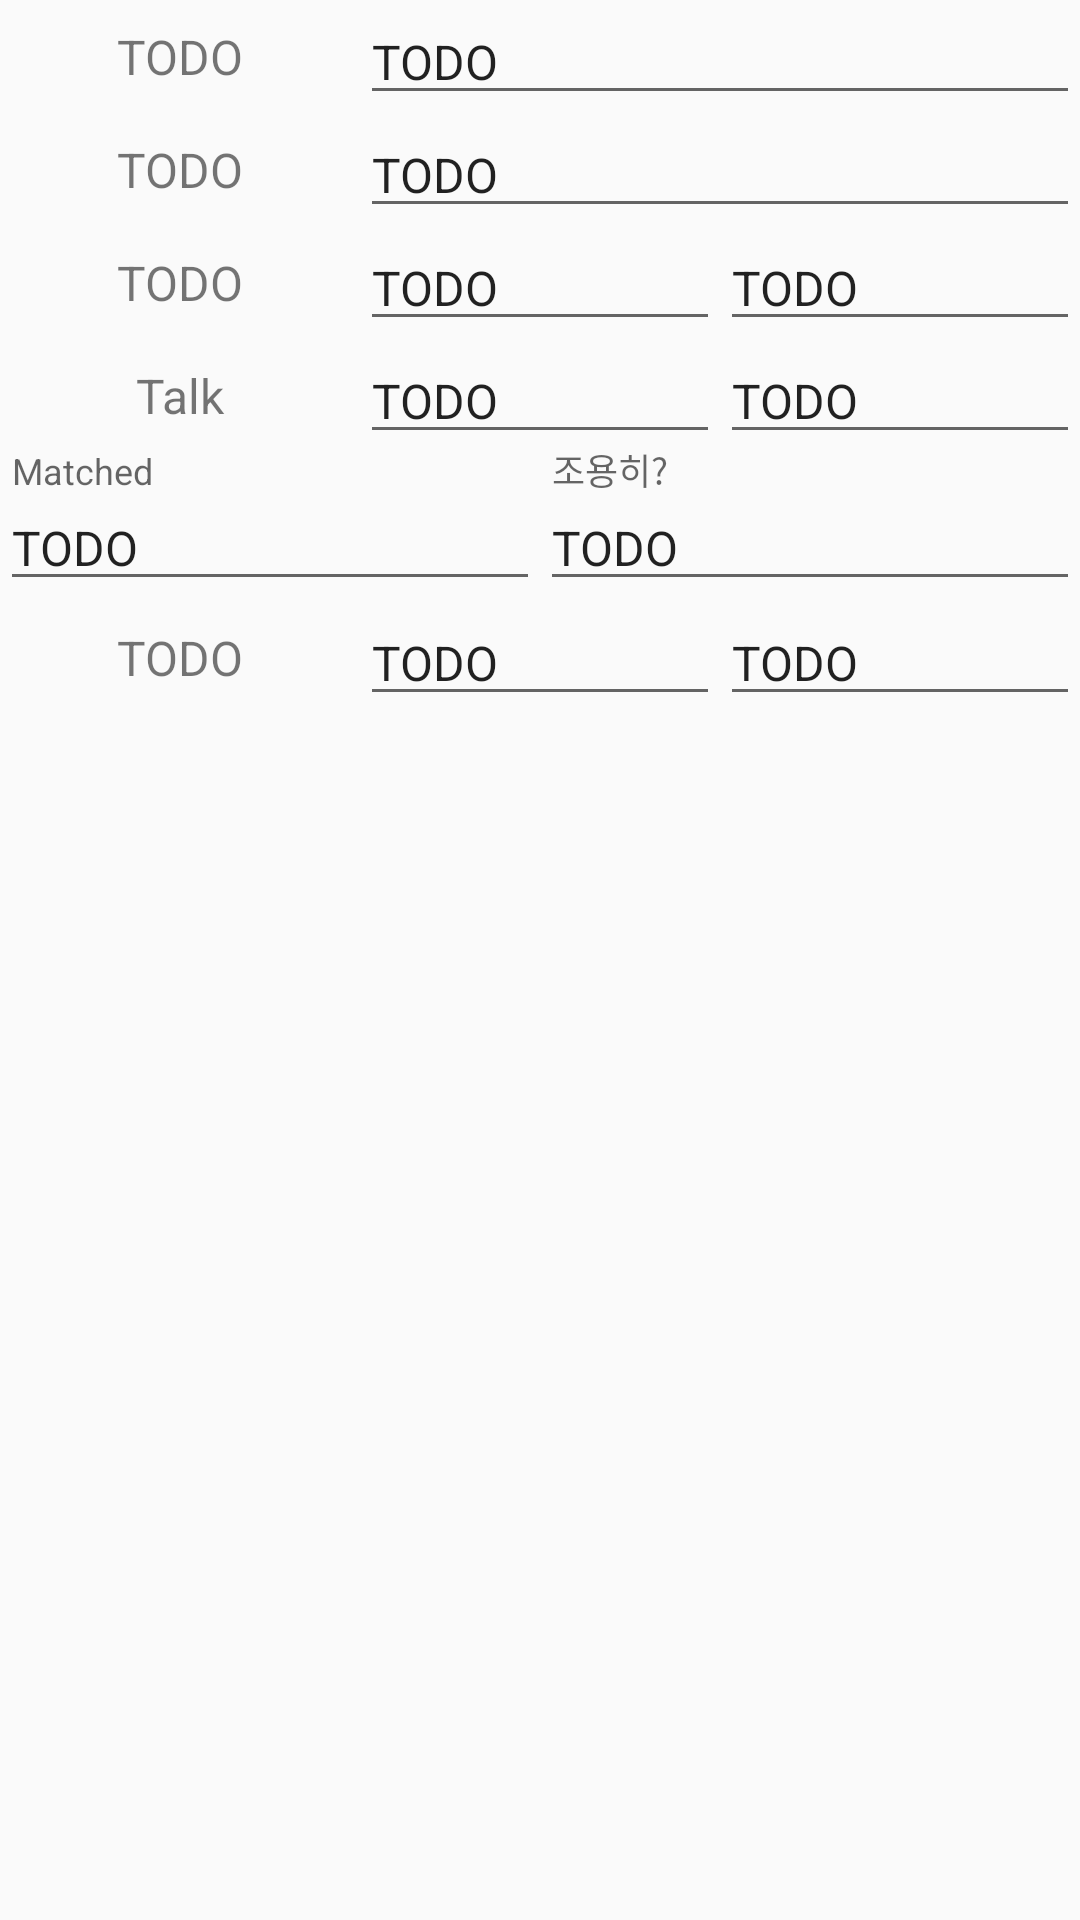

This screen was rendered from an Android layout file. Write that file and the resources it references.
<!-- AndroidManifest.xml: application theme Theme.ChatTalk -->
<!-- res/layout/activity_alert_edit.xml -->
<?xml version="1.0" encoding="utf-8"?>
<androidx.constraintlayout.widget.ConstraintLayout xmlns:android="http://schemas.android.com/apk/res/android"
    xmlns:tools="http://schemas.android.com/tools"
    android:layout_width="match_parent"
    android:layout_height="match_parent"
    xmlns:app="http://schemas.android.com/apk/res-auto"
    tools:context=".ActivityEditAlert">


<TextView
        android:id="@+id/t_group"
        android:layout_marginTop="8dp"
        android:layout_marginBottom="8dp"
        android:layout_width="0dp"
        app:layout_constraintHorizontal_weight="4"
        android:layout_height="wrap_content"
        android:text="@string/todo"
        android:textSize="@dimen/alert_font_size"
        app:layout_constraintRight_toLeftOf="@id/e_group"
        app:layout_constraintLeft_toLeftOf="parent"
        app:layout_constraintTop_toTopOf="parent"
        app:layout_constraintBottom_toTopOf="@id/t_who"
        android:gravity="center"
        />

    <TextView
        android:id="@+id/t_who"
        android:layout_marginTop="8dp"
        android:layout_marginBottom="8dp"
        android:layout_width="0dp"
        app:layout_constraintHorizontal_weight="4"
        android:layout_height="wrap_content"
        android:text="@string/todo"
        android:textSize="@dimen/alert_font_size"
        app:layout_constraintLeft_toLeftOf="parent"
        app:layout_constraintRight_toLeftOf="@id/e_who"
        app:layout_constraintTop_toBottomOf="@id/t_group"
        app:layout_constraintBottom_toTopOf="@id/t_key1"
        android:gravity="center"
        />

    <TextView
        android:id="@+id/t_key1"
        android:layout_marginTop="8dp"
        android:layout_marginBottom="8dp"
        android:layout_width="0dp"
        app:layout_constraintHorizontal_weight="4"
        android:layout_height="wrap_content"
        android:text="@string/todo"
        android:textSize="@dimen/alert_font_size"
        app:layout_constraintLeft_toLeftOf="parent"
        app:layout_constraintRight_toLeftOf="@id/e_key1"
        app:layout_constraintTop_toBottomOf="@id/t_who"
        app:layout_constraintBottom_toTopOf="@id/t_talk"
        android:gravity="center"
        />

    <TextView
        android:id="@+id/t_talk"
        android:layout_marginTop="8dp"
        android:layout_marginBottom="8dp"
        android:layout_width="0dp"
        app:layout_constraintHorizontal_weight="4"
        android:layout_height="wrap_content"
        android:text="@string/talk"
        android:textSize="@dimen/alert_font_size"
        app:layout_constraintLeft_toLeftOf="parent"
        app:layout_constraintRight_toLeftOf="@id/e_talk"
        app:layout_constraintTop_toBottomOf="@id/t_key1"
        app:layout_constraintBottom_toTopOf="@id/l_matched"
        android:gravity="center"
        />

    <TextView
        android:id="@+id/t_prev"
        android:layout_marginTop="8dp"
        android:layout_marginBottom="8dp"
        android:layout_width="0dp"
        android:layout_height="wrap_content"
        android:gravity="center"
        android:text="@string/todo"
        android:textSize="@dimen/alert_font_size"
        app:layout_constraintHorizontal_weight="4"
        app:layout_constraintLeft_toLeftOf="parent"
        app:layout_constraintRight_toLeftOf="@id/e_prev"
        app:layout_constraintTop_toBottomOf="@id/l_matched"
        />

    <EditText
        android:id="@+id/e_group"
        android:layout_width="0dp"
        app:layout_constraintHorizontal_weight="8"
        android:layout_height="wrap_content"
        android:inputType="text"
        android:text="@string/todo"
        android:textSize="@dimen/alert_font_size"
        app:layout_constraintLeft_toRightOf="@id/t_group"
        app:layout_constraintRight_toRightOf="parent"
        app:layout_constraintTop_toTopOf="@id/t_group"
        app:layout_constraintBottom_toBottomOf="@id/t_group"
        />

    <EditText
        android:id="@+id/e_who"
        android:layout_width="0dp"
        app:layout_constraintHorizontal_weight="8"
        android:layout_height="wrap_content"
        android:inputType="text"
        android:text="@string/todo"
        android:textSize="@dimen/alert_font_size"
        app:layout_constraintLeft_toRightOf="@id/t_who"
        app:layout_constraintRight_toRightOf="parent"
        app:layout_constraintTop_toTopOf="@id/t_who"
        app:layout_constraintBottom_toBottomOf="@id/t_who"
        />

    <EditText
        android:id="@+id/e_key1"
        android:layout_width="0dp"
        app:layout_constraintHorizontal_weight="4"
        android:layout_height="wrap_content"
        android:inputType="text"
        android:text="@string/todo"
        android:textSize="@dimen/alert_font_size"
        app:layout_constraintLeft_toRightOf="@id/t_key1"
        app:layout_constraintRight_toLeftOf="@id/e_key2"
        app:layout_constraintTop_toTopOf="@id/t_key1"
        app:layout_constraintBottom_toBottomOf="@id/t_key1"
        />

    <EditText
        android:id="@+id/e_key2"
        android:layout_width="0dp"
        app:layout_constraintHorizontal_weight="4"
        android:layout_height="wrap_content"
        android:inputType="text"
        android:text="@string/todo"
        android:textSize="@dimen/alert_font_size"
        app:layout_constraintLeft_toRightOf="@id/e_key1"
        app:layout_constraintRight_toRightOf="parent"
        app:layout_constraintTop_toTopOf="@id/t_key1"
        app:layout_constraintBottom_toBottomOf="@id/t_key1"
        />

    <EditText
        android:id="@+id/e_talk"
        android:layout_width="0dp"
        app:layout_constraintHorizontal_weight="4"
        android:layout_height="wrap_content"
        android:inputType="text"
        android:text="@string/todo"
        android:textSize="@dimen/alert_font_size"
        app:layout_constraintLeft_toRightOf="@id/t_talk"
        app:layout_constraintRight_toLeftOf="@id/e_skip"
        app:layout_constraintTop_toTopOf="@id/t_talk"
        app:layout_constraintBottom_toBottomOf="@id/t_talk"
        />

    <EditText
        android:id="@+id/e_skip"
        android:layout_width="0dp"
        app:layout_constraintHorizontal_weight="4"
        android:layout_height="wrap_content"
        android:inputType="text"
        android:text="@string/todo"
        android:textSize="@dimen/alert_font_size"
        app:layout_constraintLeft_toRightOf="@id/e_talk"
        app:layout_constraintRight_toRightOf="parent"
        app:layout_constraintTop_toTopOf="@id/t_talk"
        app:layout_constraintBottom_toBottomOf="@id/t_talk"
        />

    <com.google.android.material.textfield.TextInputLayout
        android:id="@+id/l_matched"
        android:layout_width="0dp"
        app:layout_constraintHorizontal_weight="4"
        android:layout_height="wrap_content"
        app:boxStrokeColor="#229944"
        app:hintTextColor="#229944"
        style="@style/AppTheme"
        app:layout_constraintLeft_toLeftOf="parent"
        app:layout_constraintRight_toLeftOf="@id/l_more"
        app:layout_constraintTop_toBottomOf="@id/t_talk"
        app:layout_constraintBottom_toTopOf="@id/t_prev"
        >
        <androidx.appcompat.widget.AppCompatEditText
            android:id="@+id/e_matched"
            android:layout_width = "match_parent"
            android:layout_height = "wrap_content"
            android:hint="Matched"
            android:inputType="numberSigned"
            android:text="@string/todo"
            android:textSize="@dimen/alert_font_size"
        />
    </com.google.android.material.textfield.TextInputLayout>

    <com.google.android.material.textfield.TextInputLayout
        android:id="@+id/l_more"
        android:layout_width="0dp"
        app:layout_constraintHorizontal_weight="4"
        android:layout_height="wrap_content"
        app:boxStrokeColor="#229944"
        app:hintTextColor="#229944"
        style="@style/AppTheme"
        app:layout_constraintLeft_toRightOf="@id/l_matched"
        app:layout_constraintRight_toRightOf="parent"
        app:layout_constraintTop_toBottomOf="@id/t_talk"
        app:layout_constraintBottom_toTopOf="@id/t_prev"
        >
        <androidx.appcompat.widget.AppCompatEditText
            android:id="@+id/e_more"
            android:layout_width = "match_parent"
            android:layout_height = "wrap_content"
            android:hint="조용히?"
            android:inputType="text"
            android:text="@string/todo"
            android:textSize="@dimen/alert_font_size"
            />

    </com.google.android.material.textfield.TextInputLayout>

    <EditText
        android:id="@+id/e_prev"
        android:layout_width="0dp"
        app:layout_constraintHorizontal_weight="4"
        android:layout_height="wrap_content"
        android:inputType="text"
        android:text="@string/todo"
        android:textSize="@dimen/alert_font_size"
        app:layout_constraintLeft_toRightOf="@id/t_prev"
        app:layout_constraintRight_toLeftOf="@id/e_next"
        app:layout_constraintTop_toTopOf="@id/t_prev"
        app:layout_constraintBottom_toBottomOf="@id/t_prev"
        />

    <EditText
        android:id="@+id/e_next"
        android:layout_width="0dp"
        app:layout_constraintHorizontal_weight="4"
        android:layout_height="wrap_content"
        android:inputType="text"
        android:text="@string/todo"
        android:textSize="@dimen/alert_font_size"
        app:layout_constraintLeft_toRightOf="@id/e_prev"
        app:layout_constraintRight_toRightOf="parent"
        app:layout_constraintTop_toTopOf="@id/t_prev"
        app:layout_constraintBottom_toBottomOf="@id/t_prev"
        android:autofillHints = "Next" />

</androidx.constraintlayout.widget.ConstraintLayout>
<!-- resources referenced by this layout -->
<resources>
  <dimen name="alert_font_size">16sp</dimen>
  <string name="talk">Talk</string>
  <string name="todo">TODO</string>
  <style name="AppTheme" parent="Theme.MaterialComponents.Light.DarkActionBar">
          
          <item name="colorPrimary">@color/colorPrimary</item>
          <item name="android:actionButtonStyle">@style/MyActionButtonStyle</item>
      </style>
  <style name="Theme.ChatTalk" parent="Theme.AppCompat.Light.DarkActionBar">
          
          <item name="colorPrimary">@color/colorPrimary</item>
      </style>
  <color name="colorPrimary">#778FA8</color>
  <style name="MyActionButtonStyle" parent="AppTheme">
          <item name="android:minWidth">6dp</item>
          <item name="android:padding">2dp</item>
      </style>
</resources>
